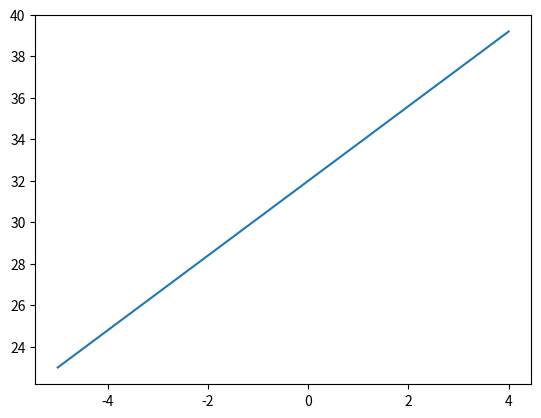

This chart was generated by the following Python code: (Note: this script raises an exception after producing the figure.)
import matplotlib.pyplot as plot

def f(x):
    return x * 9 /5 + 32

xs = list(range(-5, 5))
ys = []
for x in xs:
        ys.append(f(x))

plot.plot(xs, ys)
plot.show()

f()
